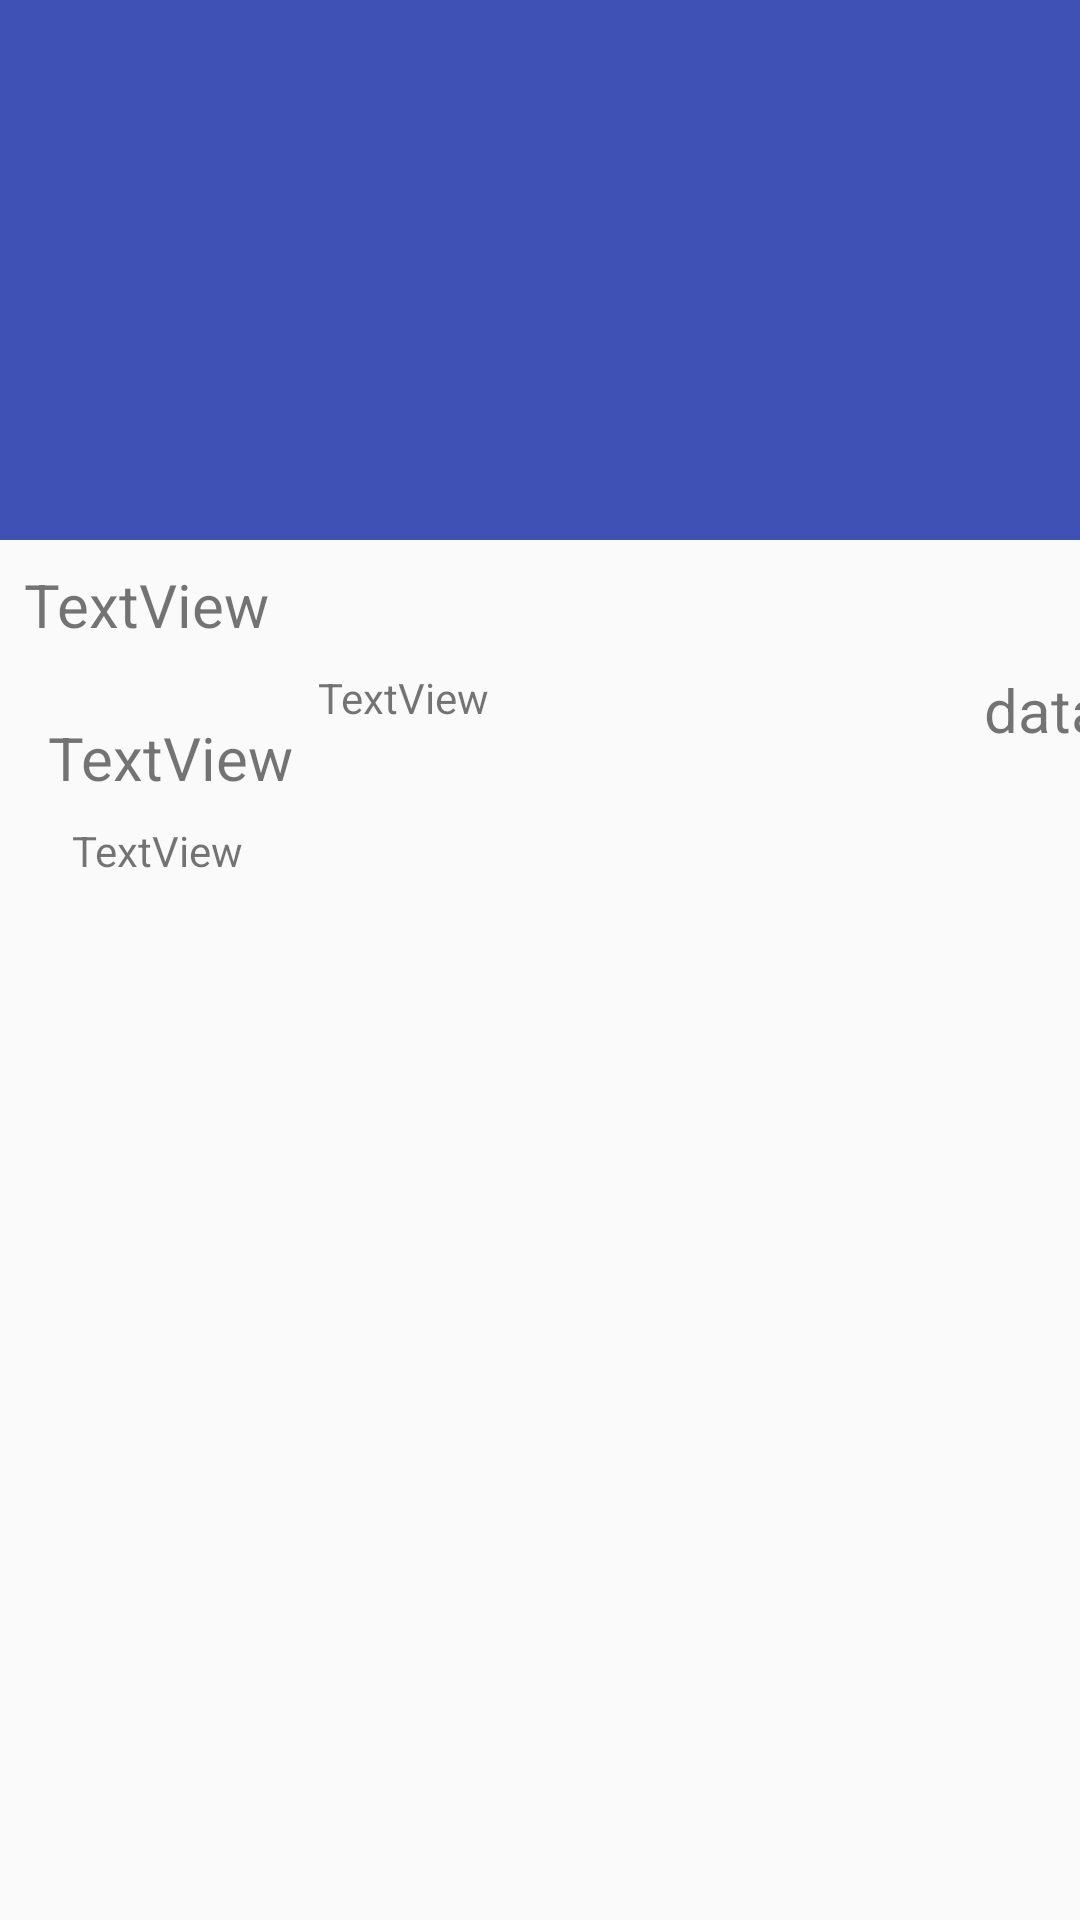

Android layout source for this screen:
<!-- AndroidManifest.xml: application theme AppTheme.NoActionBar -->
<!-- res/layout/activity_product_details.xml -->
<?xml version="1.0" encoding="utf-8"?>
<android.support.design.widget.CoordinatorLayout xmlns:android="http://schemas.android.com/apk/res/android"
    xmlns:app="http://schemas.android.com/apk/res-auto"
    xmlns:tools="http://schemas.android.com/tools"
    android:layout_width="match_parent"
    android:layout_height="match_parent"
    android:fitsSystemWindows="true"
    tools:context="com.example.slawomirmakurat.ekoagromarket.model.POJO.view.ProductDetails">

    <android.support.design.widget.AppBarLayout
        android:id="@+id/app_bar"
        android:layout_width="match_parent"
        android:layout_height="@dimen/app_bar_height"
        android:fitsSystemWindows="true"
        android:theme="@style/AppTheme.NoActionBar.AppBarOverlay">

        <android.support.design.widget.CollapsingToolbarLayout
            android:id="@+id/toolbar_layout"
            android:layout_width="match_parent"
            android:layout_height="match_parent"
            android:fitsSystemWindows="true"
            app:contentScrim="?attr/colorPrimary"
            app:layout_scrollFlags="scroll|exitUntilCollapsed">

            <android.support.v7.widget.Toolbar
                android:id="@+id/toolbar"
                android:layout_width="match_parent"
                android:layout_height="?attr/actionBarSize"
                app:layout_collapseMode="pin"
                app:popupTheme="@style/AppTheme.NoActionBar.PopupOverlay" />

        </android.support.design.widget.CollapsingToolbarLayout>
    </android.support.design.widget.AppBarLayout>

    <include layout="@layout/content_product_details" />

</android.support.design.widget.CoordinatorLayout>
<!-- res/layout/content_product_details.xml (included above) -->
<?xml version="1.0" encoding="utf-8"?>
<android.support.v4.widget.NestedScrollView xmlns:android="http://schemas.android.com/apk/res/android"
    xmlns:app="http://schemas.android.com/apk/res-auto"
    xmlns:tools="http://schemas.android.com/tools"
    android:layout_width="match_parent"
    android:layout_height="match_parent"
    app:layout_behavior="@string/appbar_scrolling_view_behavior"
    tools:context="com.example.slawomirmakurat.ekoagromarket.model.POJO.view.ProductDetails"
    tools:showIn="@layout/activity_product_details">

    <android.support.constraint.ConstraintLayout
        android:layout_width="match_parent"
        android:layout_height="wrap_content">

        <TextView
        android:id="@+id/title_textView"
        android:layout_width="368dp"
        android:layout_height="wrap_content"
        android:text="TextView"
        android:textSize="20dp"
            app:layout_constraintTop_toTopOf="parent"
            android:layout_marginTop="8dp"
            android:layout_marginLeft="8dp"
            app:layout_constraintLeft_toLeftOf="parent" />

        <TextView
            android:id="@+id/actualdate_textView"
            android:layout_width="wrap_content"
            android:layout_height="wrap_content"
            android:layout_marginRight="8dp"
            android:layout_marginTop="8dp"
            android:text="data"
            android:textSize="20sp"
            app:layout_constraintRight_toRightOf="@+id/title_textView"
            app:layout_constraintTop_toBottomOf="@+id/title_textView" />

        <TextView
            android:id="@+id/text_textView"
            android:layout_width="wrap_content"
            android:layout_height="wrap_content"
            android:layout_marginLeft="8dp"
            android:layout_marginTop="24dp"
            android:text="TextView"
            android:textSize="20dp"
            app:layout_constraintLeft_toLeftOf="@+id/title_textView"
            app:layout_constraintTop_toBottomOf="@+id/title_textView" />

        <TextView
            android:id="@+id/price_textView"
            android:layout_width="wrap_content"
            android:layout_height="wrap_content"
            android:layout_marginLeft="8dp"
            android:layout_marginTop="8dp"
            android:text="TextView"
            app:layout_constraintLeft_toLeftOf="@+id/text_textView"
            app:layout_constraintTop_toBottomOf="@+id/text_textView" />

        <TextView
            android:id="@+id/spinner_category"
            android:layout_width="wrap_content"
            android:layout_height="wrap_content"
            android:layout_marginLeft="8dp"
            android:layout_marginTop="8dp"
            android:text="TextView"
            app:layout_constraintLeft_toRightOf="@+id/text_textView"
            app:layout_constraintTop_toBottomOf="@+id/title_textView" />


    </android.support.constraint.ConstraintLayout>





</android.support.v4.widget.NestedScrollView>
<!-- resources referenced by this layout -->
<resources>
  <dimen name="app_bar_height">180dp</dimen>
  <style name="AppTheme.NoActionBar">
              <item name="windowActionBar">false</item>
              <item name="windowNoTitle">true</item>
          </style>
</resources>
